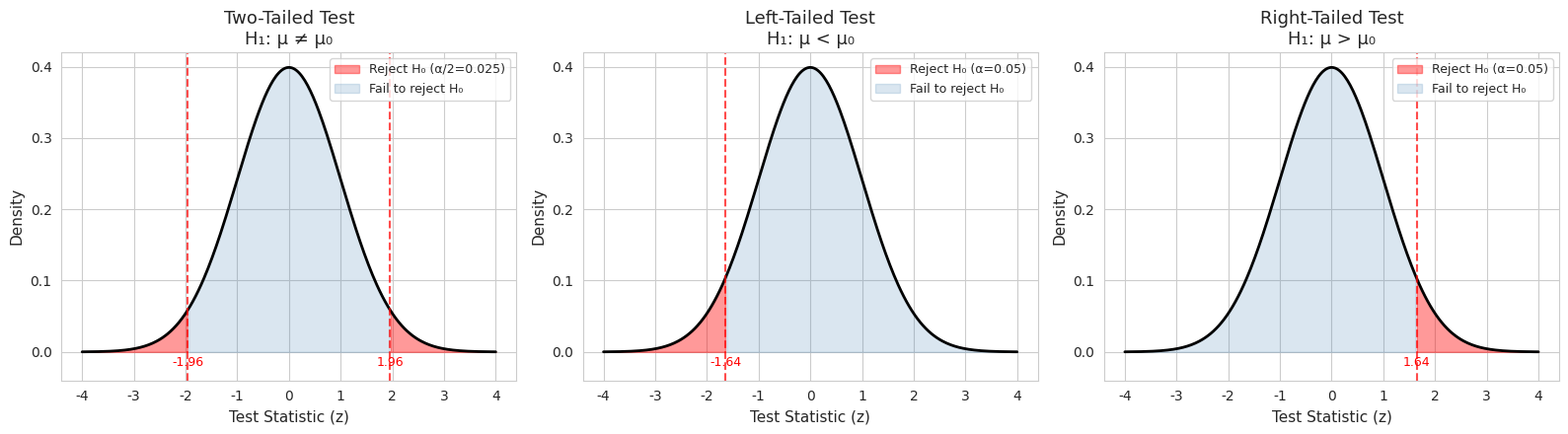
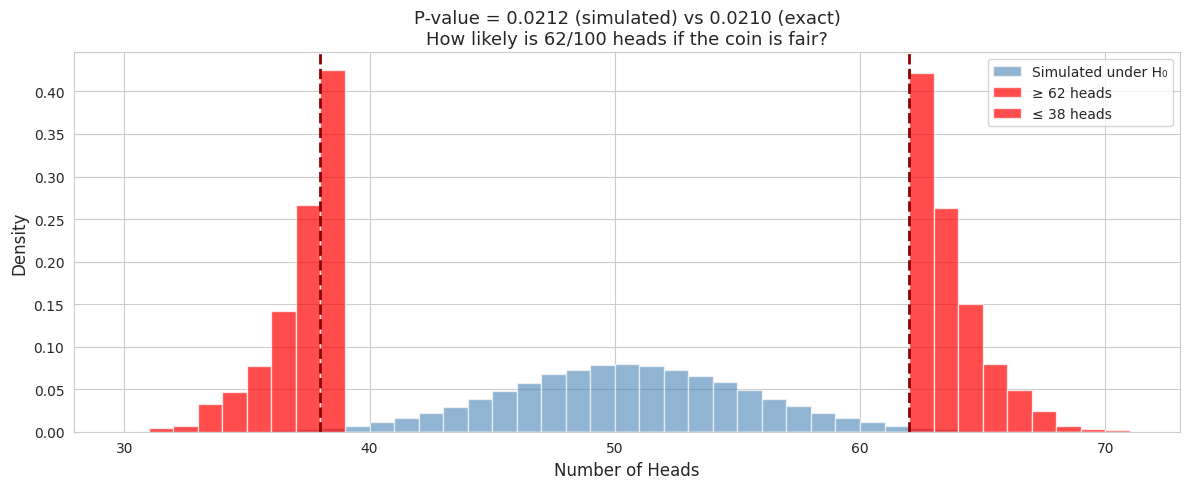
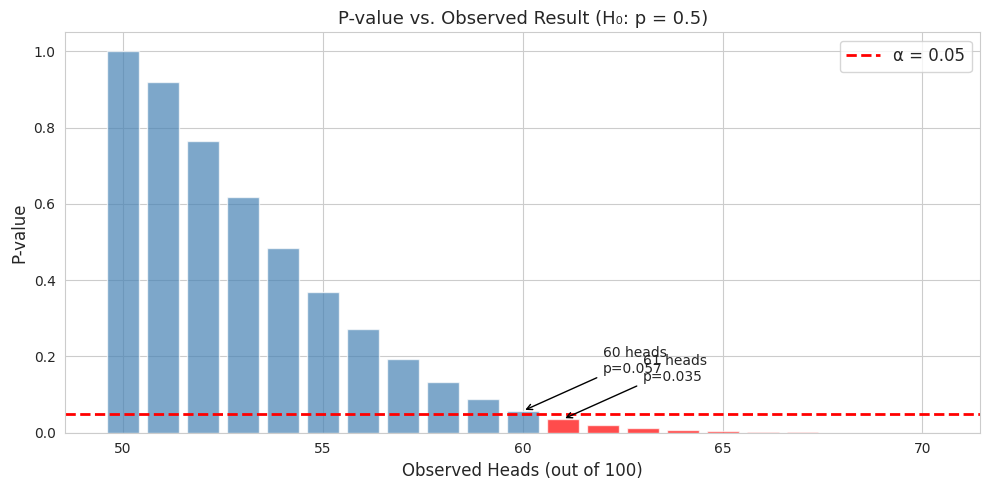
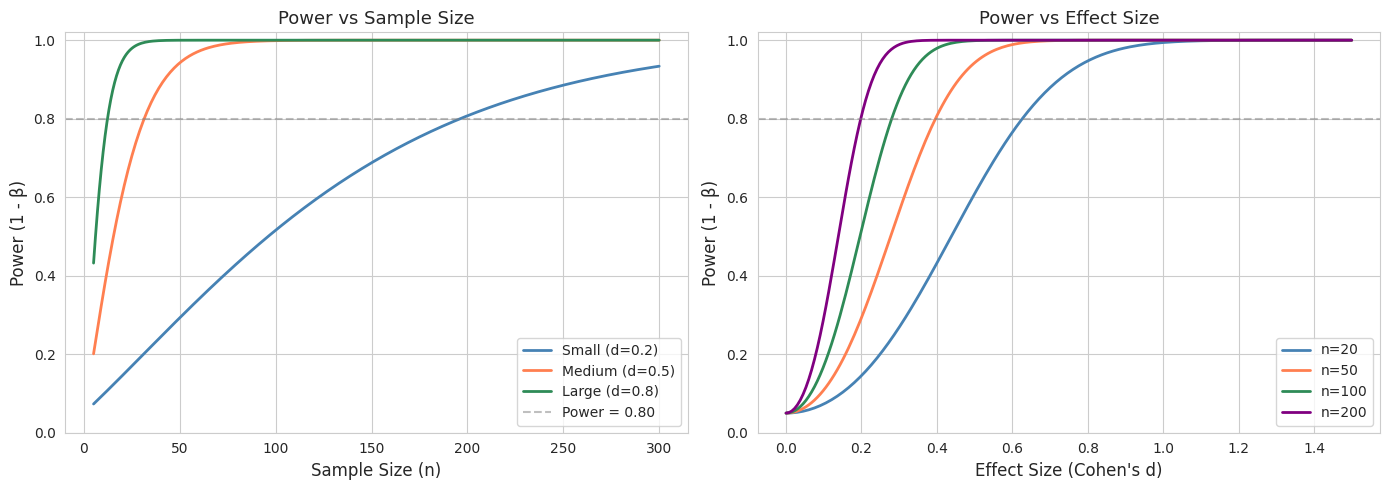
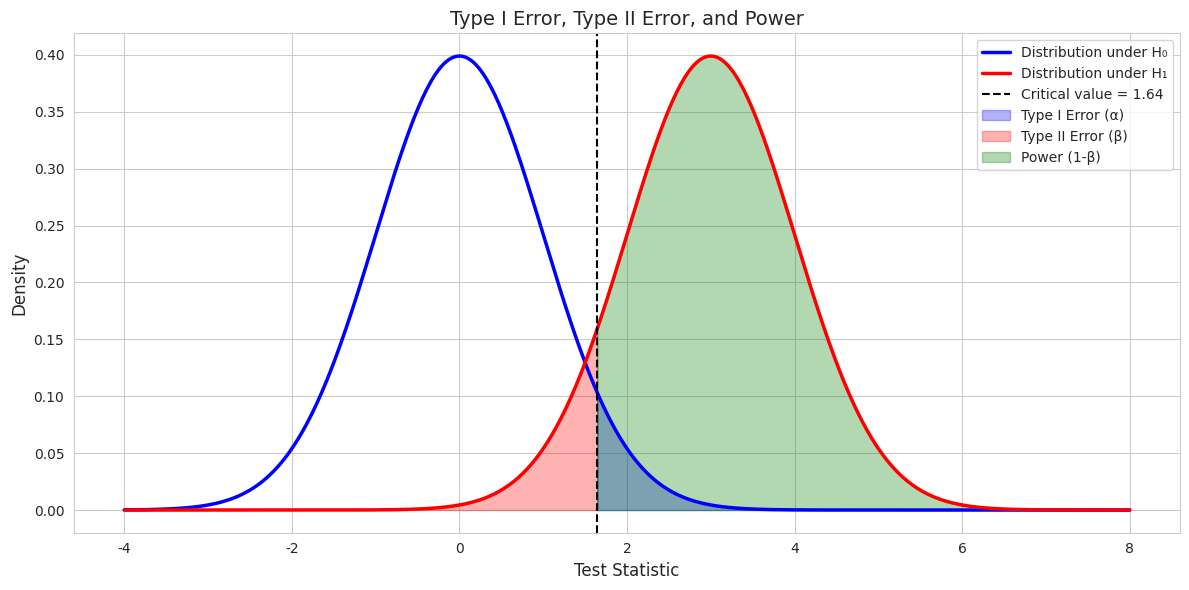
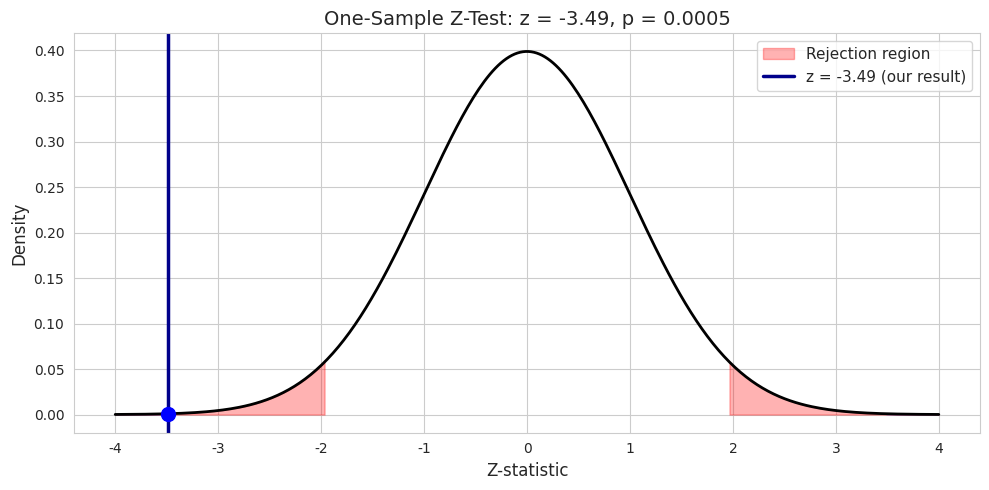
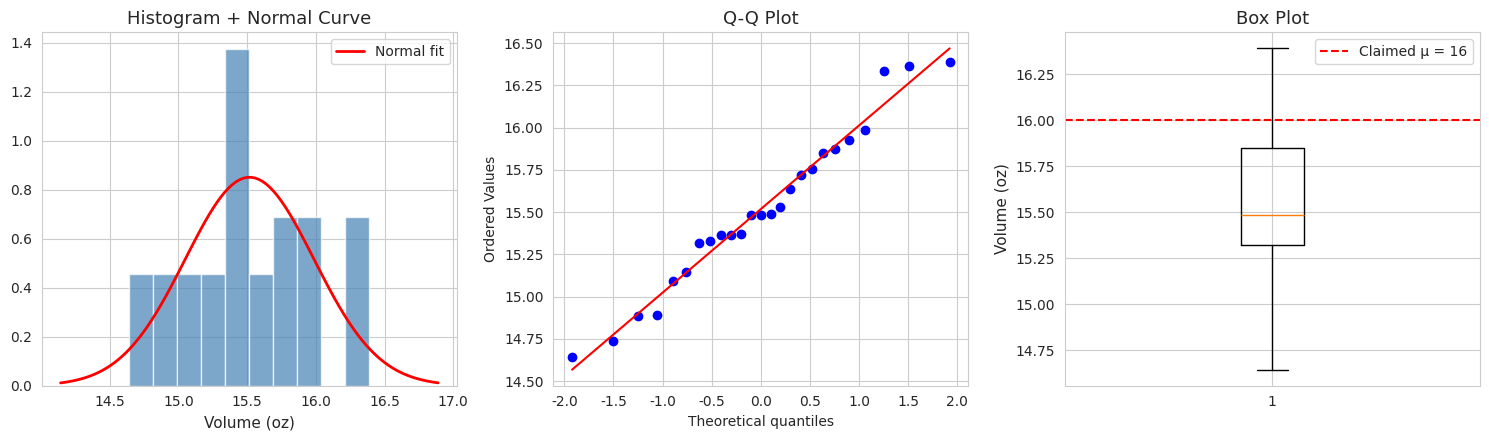
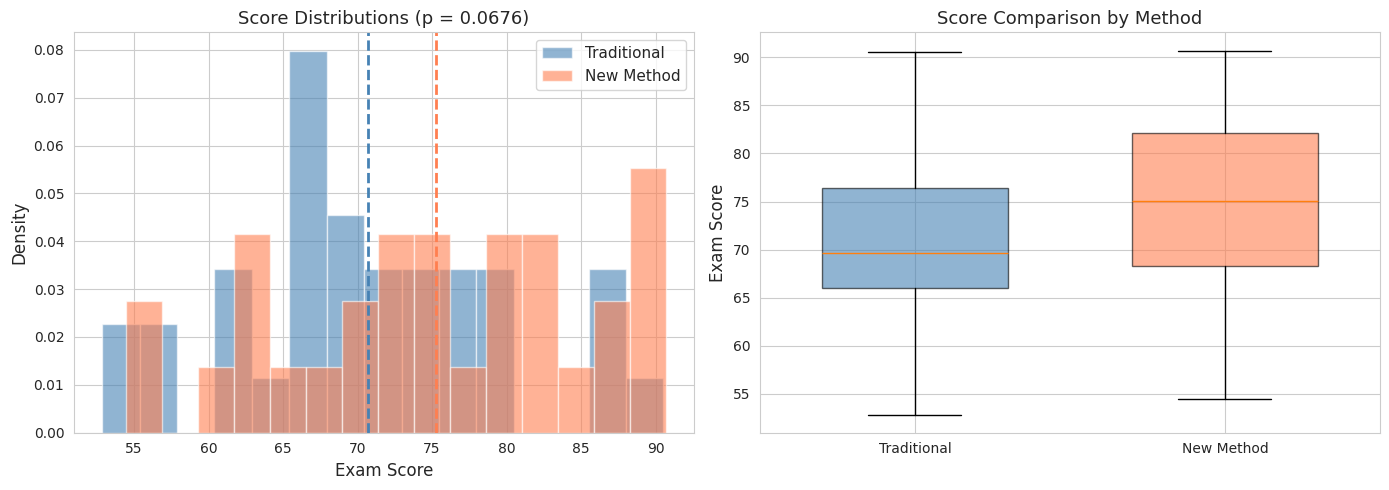
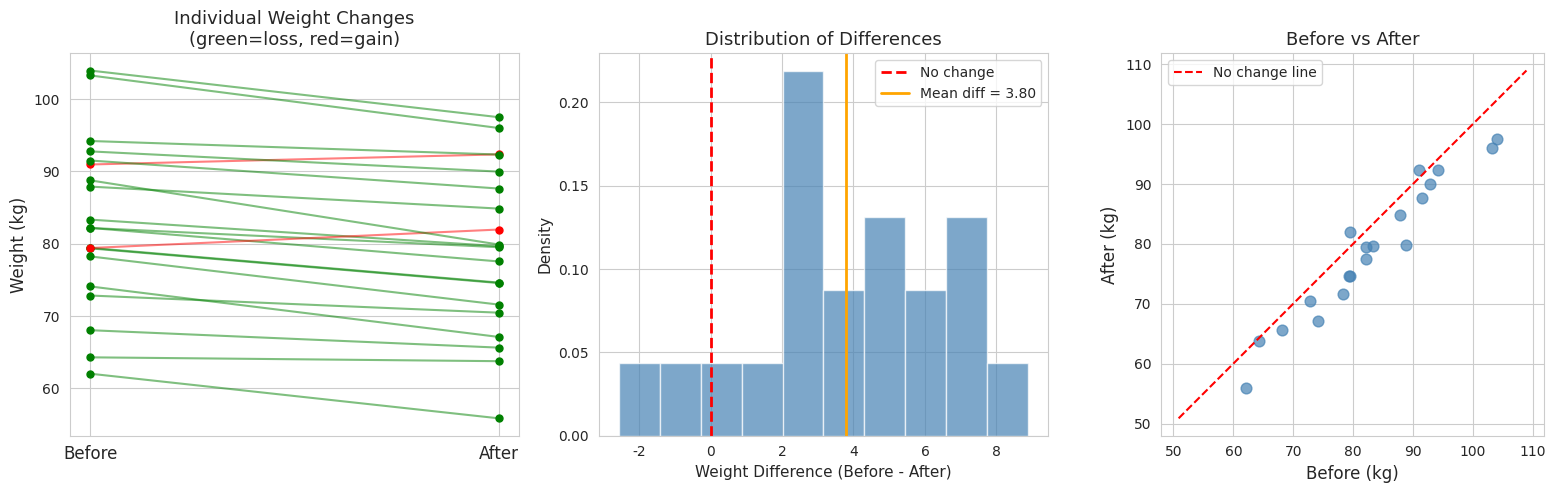
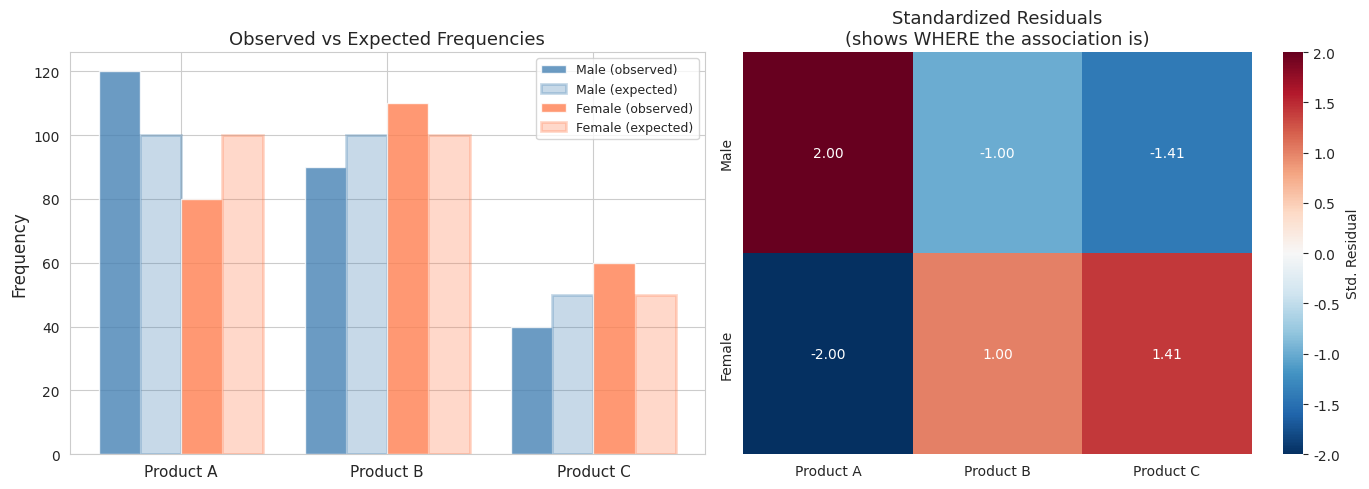
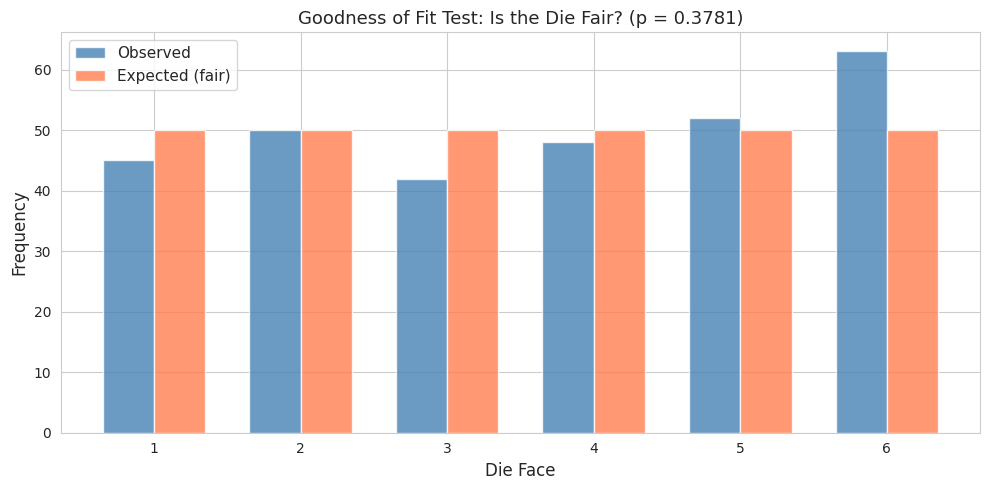
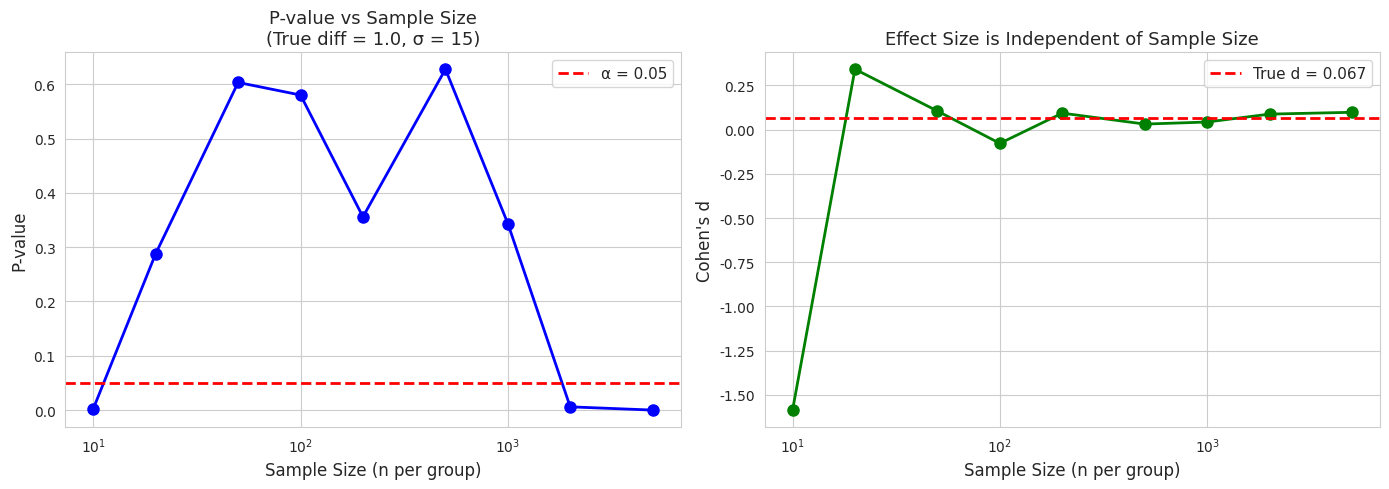

These charts were generated, in order, by the following Python code: (Note: this script raises an exception after producing the figures.)
import numpy as np
import pandas as pd
import matplotlib.pyplot as plt
import seaborn as sns
from scipy import stats

# Set consistent style
plt.rcParams['figure.figsize'] = (10, 6)
plt.rcParams['figure.dpi'] = 100
sns.set_style('whitegrid')

# Reproducibility
np.random.seed(42)

print('All libraries loaded successfully!')

# Visualize rejection regions for different test types
fig, axes = plt.subplots(1, 3, figsize=(16, 4.5))
x = np.linspace(-4, 4, 300)
y = stats.norm.pdf(x)
alpha = 0.05

# Two-tailed test
ax = axes[0]
ax.plot(x, y, 'k-', linewidth=2)
z_crit = stats.norm.ppf(1 - alpha/2)  # 1.96
ax.fill_between(x, y, where=(x <= -z_crit), color='red', alpha=0.4, label=f'Reject H₀ (α/2={alpha/2})')
ax.fill_between(x, y, where=(x >= z_crit), color='red', alpha=0.4)
ax.fill_between(x, y, where=(x > -z_crit) & (x < z_crit), color='steelblue', alpha=0.2, label='Fail to reject H₀')
ax.set_title(f'Two-Tailed Test\nH₁: μ ≠ μ₀', fontsize=13)
ax.axvline(-z_crit, color='red', linestyle='--', alpha=0.7)
ax.axvline(z_crit, color='red', linestyle='--', alpha=0.7)
ax.text(-z_crit, -0.02, f'-{z_crit:.2f}', ha='center', fontsize=9, color='red')
ax.text(z_crit, -0.02, f'{z_crit:.2f}', ha='center', fontsize=9, color='red')
ax.legend(fontsize=9, loc='upper right')

# Left-tailed test
ax = axes[1]
ax.plot(x, y, 'k-', linewidth=2)
z_left = stats.norm.ppf(alpha)  # -1.645
ax.fill_between(x, y, where=(x <= z_left), color='red', alpha=0.4, label=f'Reject H₀ (α={alpha})')
ax.fill_between(x, y, where=(x > z_left), color='steelblue', alpha=0.2, label='Fail to reject H₀')
ax.set_title(f'Left-Tailed Test\nH₁: μ < μ₀', fontsize=13)
ax.axvline(z_left, color='red', linestyle='--', alpha=0.7)
ax.text(z_left, -0.02, f'{z_left:.2f}', ha='center', fontsize=9, color='red')
ax.legend(fontsize=9, loc='upper right')

# Right-tailed test
ax = axes[2]
ax.plot(x, y, 'k-', linewidth=2)
z_right = stats.norm.ppf(1 - alpha)  # 1.645
ax.fill_between(x, y, where=(x >= z_right), color='red', alpha=0.4, label=f'Reject H₀ (α={alpha})')
ax.fill_between(x, y, where=(x < z_right), color='steelblue', alpha=0.2, label='Fail to reject H₀')
ax.set_title(f'Right-Tailed Test\nH₁: μ > μ₀', fontsize=13)
ax.axvline(z_right, color='red', linestyle='--', alpha=0.7)
ax.text(z_right, -0.02, f'{z_right:.2f}', ha='center', fontsize=9, color='red')
ax.legend(fontsize=9, loc='upper right')

for ax in axes:
    ax.set_xlabel('Test Statistic (z)', fontsize=11)
    ax.set_ylabel('Density', fontsize=11)
    ax.set_ylim(-0.04, 0.42)

plt.tight_layout()
plt.show()

# P-value demonstration: coin flip fairness test
# H₀: p = 0.5 (fair coin)  H₁: p ≠ 0.5
# Observation: 62 heads out of 100 flips

n_flips = 100
observed_heads = 62

# Simulate 100,000 experiments under H₀ (fair coin)
np.random.seed(42)
n_sim = 100_000
simulated_heads = np.random.binomial(n_flips, 0.5, n_sim)

# P-value: proportion of simulations as extreme as observed
# Two-tailed: count both ≥62 and ≤38 (equally extreme in opposite direction)
p_value_sim = np.mean((simulated_heads >= observed_heads) | 
                       (simulated_heads <= n_flips - observed_heads))

# Exact p-value using binomial test
p_value_exact = stats.binomtest(observed_heads, n_flips, 0.5, alternative='two-sided').pvalue

fig, ax = plt.subplots(figsize=(12, 5))
counts, bins, _ = ax.hist(simulated_heads, bins=range(30, 72), color='steelblue', 
                           alpha=0.6, edgecolor='white', density=True, label='Simulated under H₀')

# Highlight extreme regions
ax.hist(simulated_heads[simulated_heads >= observed_heads], bins=range(30, 72),
        color='red', alpha=0.7, edgecolor='white', density=True, label=f'≥ {observed_heads} heads')
ax.hist(simulated_heads[simulated_heads <= n_flips - observed_heads], bins=range(30, 72),
        color='red', alpha=0.7, edgecolor='white', density=True, label=f'≤ {n_flips - observed_heads} heads')

ax.axvline(observed_heads, color='darkred', linestyle='--', linewidth=2)
ax.axvline(n_flips - observed_heads, color='darkred', linestyle='--', linewidth=2)
ax.set_xlabel('Number of Heads', fontsize=12)
ax.set_ylabel('Density', fontsize=12)
ax.set_title(f'P-value = {p_value_sim:.4f} (simulated) vs {p_value_exact:.4f} (exact)\n'
             f'How likely is 62/100 heads if the coin is fair?', fontsize=13)
ax.legend(fontsize=10)
plt.tight_layout()
plt.show()

print(f'Observed: {observed_heads} heads in {n_flips} flips')
print(f'P-value (simulation): {p_value_sim:.4f}')
print(f'P-value (exact):      {p_value_exact:.4f}')
print(f'Decision at α=0.05:   {"Reject H₀" if p_value_exact < 0.05 else "Fail to reject H₀"}')

# How p-value changes with different observed results
observed_values = range(50, 71)
p_values = [stats.binomtest(k, 100, 0.5, alternative='two-sided').pvalue 
            for k in observed_values]

fig, ax = plt.subplots(figsize=(10, 5))
colors = ['red' if p < 0.05 else 'steelblue' for p in p_values]
ax.bar(observed_values, p_values, color=colors, alpha=0.7, edgecolor='white')
ax.axhline(0.05, color='red', linestyle='--', linewidth=2, label='α = 0.05')
ax.set_xlabel('Observed Heads (out of 100)', fontsize=12)
ax.set_ylabel('P-value', fontsize=12)
ax.set_title('P-value vs. Observed Result (H₀: p = 0.5)', fontsize=13)
ax.legend(fontsize=12)

# Annotate the boundary
for k, p in zip(observed_values, p_values):
    if abs(p - 0.05) < 0.02:
        ax.annotate(f'{k} heads\np={p:.3f}', xy=(k, p), xytext=(k+2, p+0.1),
                   arrowprops=dict(arrowstyle='->', color='black'), fontsize=10)

plt.tight_layout()
plt.show()

# Simulate Type I error: test with data from H₀-true population
np.random.seed(42)
n = 30
alpha = 0.05
n_sim = 10_000
true_mu = 100  # H₀: μ = 100
sigma = 15

# Type I: data comes from μ=100 (H₀ is TRUE)
type1_rejections = 0
for _ in range(n_sim):
    sample = np.random.normal(true_mu, sigma, n)  # H₀ is true!
    t_stat, p_val = stats.ttest_1samp(sample, true_mu)
    if p_val < alpha:
        type1_rejections += 1

print(f'=== Type I Error (False Positive) ===')
print(f'H₀ is TRUE (μ = {true_mu}), testing at α = {alpha}')
print(f'Rejections: {type1_rejections}/{n_sim} = {type1_rejections/n_sim:.4f}')
print(f'Expected (α): {alpha}')

# Type II: data comes from μ=105 (H₀ is FALSE, real effect)
real_mu = 105  # True mean is actually 105
type2_failures = 0
for _ in range(n_sim):
    sample = np.random.normal(real_mu, sigma, n)  # H₀ is FALSE!
    t_stat, p_val = stats.ttest_1samp(sample, true_mu)  # Still testing H₀: μ=100
    if p_val >= alpha:
        type2_failures += 1  # Failed to detect the real effect

print(f'\n=== Type II Error (False Negative) ===')
print(f'H₀ is FALSE (true μ = {real_mu}, H₀ says μ = {true_mu})')
print(f'Failed to reject: {type2_failures}/{n_sim} = {type2_failures/n_sim:.4f}')
print(f'Power (1-β): {1 - type2_failures/n_sim:.4f}')

# Power analysis: how power depends on n and effect size
from scipy.stats import norm

def compute_power(n, effect_size, alpha=0.05):
    """Compute power for a one-sample z-test (two-sided)."""
    z_crit = norm.ppf(1 - alpha/2)
    # Non-centrality parameter
    ncp = effect_size * np.sqrt(n)
    # Power = P(reject H₀ | H₁ is true)
    power = 1 - norm.cdf(z_crit - ncp) + norm.cdf(-z_crit - ncp)
    return power

fig, axes = plt.subplots(1, 2, figsize=(14, 5))

# Left: Power vs sample size for different effect sizes
n_vals = np.arange(5, 301)
for d, label, color in [(0.2, 'Small (d=0.2)', 'steelblue'), 
                         (0.5, 'Medium (d=0.5)', 'coral'),
                         (0.8, 'Large (d=0.8)', 'seagreen')]:
    powers = [compute_power(n, d) for n in n_vals]
    axes[0].plot(n_vals, powers, linewidth=2, label=label, color=color)

axes[0].axhline(0.80, color='gray', linestyle='--', alpha=0.5, label='Power = 0.80')
axes[0].set_xlabel('Sample Size (n)', fontsize=12)
axes[0].set_ylabel('Power (1 - β)', fontsize=12)
axes[0].set_title('Power vs Sample Size', fontsize=13)
axes[0].legend(fontsize=10)
axes[0].set_ylim(0, 1.02)

# Right: Power vs effect size for different sample sizes
d_vals = np.linspace(0, 1.5, 200)
for n, label, color in [(20, 'n=20', 'steelblue'), 
                         (50, 'n=50', 'coral'),
                         (100, 'n=100', 'seagreen'),
                         (200, 'n=200', 'purple')]:
    powers = [compute_power(n, d) for d in d_vals]
    axes[1].plot(d_vals, powers, linewidth=2, label=label, color=color)

axes[1].axhline(0.80, color='gray', linestyle='--', alpha=0.5)
axes[1].set_xlabel("Effect Size (Cohen's d)", fontsize=12)
axes[1].set_ylabel('Power (1 - β)', fontsize=12)
axes[1].set_title('Power vs Effect Size', fontsize=13)
axes[1].legend(fontsize=10)
axes[1].set_ylim(0, 1.02)

plt.tight_layout()
plt.show()

# Visualize H₀ and H₁ distributions with error regions
fig, ax = plt.subplots(figsize=(12, 6))

x = np.linspace(-4, 8, 500)
mu0, mu1 = 0, 3  # H₀ and H₁ means (effect size d = 3/1 = 3 for visibility)

# Distribution under H₀
y0 = stats.norm.pdf(x, mu0, 1)
ax.plot(x, y0, 'b-', linewidth=2.5, label='Distribution under H₀')

# Distribution under H₁
y1 = stats.norm.pdf(x, mu1, 1)
ax.plot(x, y1, 'r-', linewidth=2.5, label='Distribution under H₁')

# Critical value (one-tailed for clarity)
z_crit = stats.norm.ppf(0.95)  # 1.645
ax.axvline(z_crit, color='black', linestyle='--', linewidth=1.5, label=f'Critical value = {z_crit:.2f}')

# Type I error (α): area under H₀ beyond critical value
x_fill_alpha = np.linspace(z_crit, 4.5, 100)
ax.fill_between(x_fill_alpha, stats.norm.pdf(x_fill_alpha, mu0, 1), 
                color='blue', alpha=0.3, label='Type I Error (α)')

# Type II error (β): area under H₁ below critical value
x_fill_beta = np.linspace(-4, z_crit, 100)
ax.fill_between(x_fill_beta, stats.norm.pdf(x_fill_beta, mu1, 1), 
                color='red', alpha=0.3, label='Type II Error (β)')

# Power: area under H₁ beyond critical value
x_fill_power = np.linspace(z_crit, 8, 100)
ax.fill_between(x_fill_power, stats.norm.pdf(x_fill_power, mu1, 1),
                color='green', alpha=0.3, label='Power (1-β)')

ax.set_xlabel('Test Statistic', fontsize=12)
ax.set_ylabel('Density', fontsize=12)
ax.set_title('Type I Error, Type II Error, and Power', fontsize=14)
ax.legend(fontsize=10, loc='upper right')
plt.tight_layout()
plt.show()

# One-sample Z-test example
# Factory claims: battery life = 500 hours (μ₀ = 500)
# Known σ = 30 hours (from long production history)
# Our sample of 40 batteries
np.random.seed(42)
battery_sample = np.random.normal(loc=490, scale=30, size=40)  # True mean is 490

mu_0 = 500  # Null hypothesis value
sigma = 30  # Known population σ
n = len(battery_sample)
x_bar = battery_sample.mean()

# Z-test statistic
z_stat = (x_bar - mu_0) / (sigma / np.sqrt(n))

# P-values for different alternatives
p_two_tail = 2 * stats.norm.cdf(-abs(z_stat))    # H₁: μ ≠ 500
p_left_tail = stats.norm.cdf(z_stat)              # H₁: μ < 500
p_right_tail = 1 - stats.norm.cdf(z_stat)         # H₁: μ > 500

print(f'Sample mean: {x_bar:.2f} hours')
print(f'H₀: μ = {mu_0}')
print(f'Z-statistic: {z_stat:.4f}')
print(f'\nP-values:')
print(f'  Two-tailed (H₁: μ ≠ 500): {p_two_tail:.4f} → {"Reject H₀" if p_two_tail < 0.05 else "Fail to reject H₀"}')
print(f'  Left-tailed (H₁: μ < 500): {p_left_tail:.4f} → {"Reject H₀" if p_left_tail < 0.05 else "Fail to reject H₀"}')
print(f'  Right-tailed (H₁: μ > 500): {p_right_tail:.4f} → {"Reject H₀" if p_right_tail < 0.05 else "Fail to reject H₀"}')

# Visualize the z-test
fig, ax = plt.subplots(figsize=(10, 5))
x = np.linspace(-4, 4, 300)
y = stats.norm.pdf(x)

ax.plot(x, y, 'k-', linewidth=2)
ax.fill_between(x, y, where=(x <= -1.96), color='red', alpha=0.3, label='Rejection region')
ax.fill_between(x, y, where=(x >= 1.96), color='red', alpha=0.3)

# Mark our test statistic
ax.axvline(z_stat, color='darkblue', linewidth=2.5, linestyle='-', 
           label=f'z = {z_stat:.2f} (our result)')
ax.plot(z_stat, stats.norm.pdf(z_stat), 'bo', markersize=10, zorder=5)

# P-value shading (two-tailed)
ax.fill_between(x, y, where=(x <= z_stat), color='blue', alpha=0.15)
ax.fill_between(x, y, where=(x >= -z_stat), color='blue', alpha=0.15)

ax.set_xlabel('Z-statistic', fontsize=12)
ax.set_ylabel('Density', fontsize=12)
ax.set_title(f'One-Sample Z-Test: z = {z_stat:.2f}, p = {p_two_tail:.4f}', fontsize=14)
ax.legend(fontsize=11)
plt.tight_layout()
plt.show()

# Coffee shop test: H₀: μ = 16 oz
np.random.seed(42)
coffee_cups = np.random.normal(loc=15.6, scale=0.5, size=25)  # Slightly underfilling!

# Two-tailed t-test
t_stat, p_value = stats.ttest_1samp(coffee_cups, popmean=16)

print(f'Sample size: n = {len(coffee_cups)}')
print(f'Sample mean: {coffee_cups.mean():.3f} oz')
print(f'Sample std:  {coffee_cups.std(ddof=1):.3f} oz')
print(f'\nH₀: μ = 16 oz')
print(f'H₁: μ ≠ 16 oz')
print(f'\nt-statistic: {t_stat:.4f}')
print(f'p-value: {p_value:.6f}')
print(f'\nDecision at α=0.05: {"Reject H₀" if p_value < 0.05 else "Fail to reject H₀"}')
if p_value < 0.05:
    print('→ Evidence suggests the coffee shop is NOT filling cups to 16 oz!')

# One-tailed test: is the coffee shop UNDER-filling? (H₁: μ < 16)
t_stat, p_two_tail = stats.ttest_1samp(coffee_cups, popmean=16)

# For left-tailed (H₁: μ < μ₀):
# If t_stat < 0: p_left = p_two_tail / 2
# If t_stat > 0: p_left = 1 - p_two_tail / 2
if t_stat < 0:
    p_left = p_two_tail / 2
else:
    p_left = 1 - p_two_tail / 2

# For right-tailed (H₁: μ > μ₀):
p_right = 1 - p_left

print(f't-statistic: {t_stat:.4f}')
print(f'\nTwo-tailed p-value (H₁: μ ≠ 16):   {p_two_tail:.6f}')
print(f'Left-tailed p-value (H₁: μ < 16):   {p_left:.6f}')
print(f'Right-tailed p-value (H₁: μ > 16):  {p_right:.6f}')

# Alternative: use the 'alternative' parameter (SciPy >= 1.7)
t_stat2, p_less = stats.ttest_1samp(coffee_cups, popmean=16, alternative='less')
t_stat3, p_greater = stats.ttest_1samp(coffee_cups, popmean=16, alternative='greater')
print(f'\nUsing alternative parameter:')
print(f'  alternative="less":    p = {p_less:.6f}')
print(f'  alternative="greater": p = {p_greater:.6f}')

# Check t-test assumptions
fig, axes = plt.subplots(1, 3, figsize=(15, 4.5))

# 1. Histogram + KDE
axes[0].hist(coffee_cups, bins=10, density=True, color='steelblue', alpha=0.7, edgecolor='white')
x_range = np.linspace(coffee_cups.min() - 0.5, coffee_cups.max() + 0.5, 100)
axes[0].plot(x_range, stats.norm.pdf(x_range, coffee_cups.mean(), coffee_cups.std()), 
             'r-', linewidth=2, label='Normal fit')
axes[0].set_title('Histogram + Normal Curve', fontsize=13)
axes[0].set_xlabel('Volume (oz)', fontsize=11)
axes[0].legend(fontsize=10)

# 2. Q-Q plot
stats.probplot(coffee_cups, dist='norm', plot=axes[1])
axes[1].set_title('Q-Q Plot', fontsize=13)

# 3. Box plot
axes[2].boxplot(coffee_cups, vert=True)
axes[2].axhline(16, color='red', linestyle='--', label='Claimed μ = 16')
axes[2].set_title('Box Plot', fontsize=13)
axes[2].set_ylabel('Volume (oz)', fontsize=11)
axes[2].legend(fontsize=10)

plt.tight_layout()
plt.show()

# Shapiro-Wilk test for normality
shapiro_stat, shapiro_p = stats.shapiro(coffee_cups)
print(f'Shapiro-Wilk test: W = {shapiro_stat:.4f}, p = {shapiro_p:.4f}')
print(f'Normality assumption: {"Satisfied" if shapiro_p > 0.05 else "Violated"} (p {"≥" if shapiro_p >= 0.05 else "<"} 0.05)')

# Two teaching methods
np.random.seed(42)
traditional = np.random.normal(loc=72, scale=10, size=35)  # Traditional method
new_method = np.random.normal(loc=78, scale=12, size=30)    # New method

# Welch's t-test (default, doesn't assume equal variances)
t_stat, p_value = stats.ttest_ind(traditional, new_method, equal_var=False)

print('=== Two-Sample T-Test (Welch\'s) ===')
print(f'Traditional: n={len(traditional)}, mean={traditional.mean():.2f}, std={traditional.std(ddof=1):.2f}')
print(f'New Method:  n={len(new_method)}, mean={new_method.mean():.2f}, std={new_method.std(ddof=1):.2f}')
print(f'\nDifference in means: {new_method.mean() - traditional.mean():.2f}')
print(f't-statistic: {t_stat:.4f}')
print(f'p-value: {p_value:.4f}')
print(f'\nDecision at α=0.05: {"Reject H₀" if p_value < 0.05 else "Fail to reject H₀"}')

fig, axes = plt.subplots(1, 2, figsize=(14, 5))

# Overlapping histograms
ax = axes[0]
ax.hist(traditional, bins=15, alpha=0.6, color='steelblue', label='Traditional', density=True, edgecolor='white')
ax.hist(new_method, bins=15, alpha=0.6, color='coral', label='New Method', density=True, edgecolor='white')
ax.axvline(traditional.mean(), color='steelblue', linestyle='--', linewidth=2)
ax.axvline(new_method.mean(), color='coral', linestyle='--', linewidth=2)
ax.set_xlabel('Exam Score', fontsize=12)
ax.set_ylabel('Density', fontsize=12)
ax.set_title(f'Score Distributions (p = {p_value:.4f})', fontsize=13)
ax.legend(fontsize=11)

# Box plots
ax = axes[1]
bp = ax.boxplot([traditional, new_method], labels=['Traditional', 'New Method'],
                patch_artist=True, widths=0.6)
bp['boxes'][0].set_facecolor('steelblue')
bp['boxes'][1].set_facecolor('coral')
for box in bp['boxes']:
    box.set_alpha(0.6)
ax.set_ylabel('Exam Score', fontsize=12)
ax.set_title('Score Comparison by Method', fontsize=13)

plt.tight_layout()
plt.show()

# Levene's test: H₀: σ₁² = σ₂²
levene_stat, levene_p = stats.levene(traditional, new_method)

print(f'Levene\'s test: F = {levene_stat:.4f}, p = {levene_p:.4f}')
print(f'Equal variances? {"Yes" if levene_p > 0.05 else "No"}')

# Compare Student's vs Welch's
t_student, p_student = stats.ttest_ind(traditional, new_method, equal_var=True)
t_welch, p_welch = stats.ttest_ind(traditional, new_method, equal_var=False)

print(f'\nStudent\'s t-test: t = {t_student:.4f}, p = {p_student:.4f}')
print(f'Welch\'s t-test:   t = {t_welch:.4f}, p = {p_welch:.4f}')
print(f'\n→ In practice, always use Welch\'s (equal_var=False) — it\'s safer and nearly as powerful.')

# Weight loss program: before vs after
np.random.seed(42)
n = 20
before = np.random.normal(85, 12, n)  # Weight before (kg)
# After: most lose 2-5 kg, some don't change
weight_change = np.random.normal(-3, 3, n)  # Negative = weight loss
after = before + weight_change

# Paired t-test
t_stat, p_value = stats.ttest_rel(before, after)

# One-tailed: we expect weight LOSS (before > after), so H₁: μ_before > μ_after
# Equivalently: H₁: mean(before - after) > 0
t_stat_one, p_one = stats.ttest_rel(before, after, alternative='greater')

differences = before - after
print('=== Paired T-Test: Weight Loss Program ===')
print(f'Before: mean = {before.mean():.2f} kg')
print(f'After:  mean = {after.mean():.2f} kg')
print(f'Mean difference (before - after): {differences.mean():.2f} kg')
print(f'\nTwo-tailed: t = {t_stat:.4f}, p = {p_value:.4f}')
print(f'One-tailed (H₁: weight loss): t = {t_stat_one:.4f}, p = {p_one:.4f}')
print(f'\nDecision at α=0.05: {"Reject H₀" if p_one < 0.05 else "Fail to reject H₀"}')
if p_one < 0.05:
    print('→ Evidence supports that the program leads to weight loss!')

fig, axes = plt.subplots(1, 3, figsize=(16, 5))

# 1. Before-After lines (spaghetti plot)
ax = axes[0]
for i in range(n):
    color = 'green' if after[i] < before[i] else 'red'  # Green = lost weight
    ax.plot([0, 1], [before[i], after[i]], color=color, alpha=0.5, linewidth=1.5)
    ax.plot([0, 1], [before[i], after[i]], 'o', color=color, markersize=5)

ax.set_xticks([0, 1])
ax.set_xticklabels(['Before', 'After'], fontsize=12)
ax.set_ylabel('Weight (kg)', fontsize=12)
ax.set_title('Individual Weight Changes\n(green=loss, red=gain)', fontsize=13)

# 2. Distribution of differences
ax = axes[1]
ax.hist(differences, bins=10, color='steelblue', alpha=0.7, edgecolor='white', density=True)
ax.axvline(0, color='red', linestyle='--', linewidth=2, label='No change')
ax.axvline(differences.mean(), color='orange', linestyle='-', linewidth=2, 
           label=f'Mean diff = {differences.mean():.2f}')
ax.set_xlabel('Weight Difference (Before - After)', fontsize=11)
ax.set_ylabel('Density', fontsize=11)
ax.set_title('Distribution of Differences', fontsize=13)
ax.legend(fontsize=10)

# 3. Scatter plot: before vs after
ax = axes[2]
ax.scatter(before, after, color='steelblue', s=60, alpha=0.7)
lims = [min(before.min(), after.min()) - 5, max(before.max(), after.max()) + 5]
ax.plot(lims, lims, 'r--', linewidth=1.5, label='No change line')
ax.set_xlabel('Before (kg)', fontsize=12)
ax.set_ylabel('After (kg)', fontsize=12)
ax.set_title('Before vs After', fontsize=13)
ax.legend(fontsize=10)
ax.set_aspect('equal')

plt.tight_layout()
plt.show()

# Why paired matters: compare paired vs independent test on the same data
t_paired, p_paired = stats.ttest_rel(before, after)
t_indep, p_indep = stats.ttest_ind(before, after)

print('Same data, different tests:')
print(f'  Paired t-test:      t = {t_paired:.4f}, p = {p_paired:.4f}')
print(f'  Independent t-test: t = {t_indep:.4f}, p = {p_indep:.4f}')
print(f'\n→ The paired test has a MUCH smaller p-value!')
print(f'→ This is because it removes between-subject variability.')
print(f'\nBetween-subject std (raw weights): {np.std(np.concatenate([before,after]), ddof=1):.2f}')
print(f'Within-subject std (differences):   {differences.std(ddof=1):.2f}')

# Contingency table: Gender × Product Preference
observed = pd.DataFrame(
    [[120, 90, 40],
     [80, 110, 60]],
    index=['Male', 'Female'],
    columns=['Product A', 'Product B', 'Product C']
)

print('Observed Frequencies:')
print(observed)
print(f'\nTotal: {observed.values.sum()}')

# Chi-square test
chi2, p_value, dof, expected = stats.chi2_contingency(observed)

print(f'\nExpected Frequencies (under H₀: independence):')
print(pd.DataFrame(expected.round(1), index=observed.index, columns=observed.columns))

print(f'\n=== Chi-Square Test of Independence ===')
print(f'χ² = {chi2:.4f}')
print(f'p-value = {p_value:.4f}')
print(f'Degrees of freedom = {dof}')
print(f'\nDecision at α=0.05: {"Reject H₀" if p_value < 0.05 else "Fail to reject H₀"}')
if p_value < 0.05:
    print('→ Gender and product preference ARE associated!')

fig, axes = plt.subplots(1, 2, figsize=(14, 5))

# 1. Grouped bar chart: observed vs expected
ax = axes[0]
x = np.arange(len(observed.columns))
width = 0.2

ax.bar(x - 1.5*width, observed.loc['Male'], width, color='steelblue', alpha=0.8, label='Male (observed)')
ax.bar(x - 0.5*width, expected[0], width, color='steelblue', alpha=0.3, label='Male (expected)', edgecolor='steelblue', linewidth=2)
ax.bar(x + 0.5*width, observed.loc['Female'], width, color='coral', alpha=0.8, label='Female (observed)')
ax.bar(x + 1.5*width, expected[1], width, color='coral', alpha=0.3, label='Female (expected)', edgecolor='coral', linewidth=2)

ax.set_xticks(x)
ax.set_xticklabels(observed.columns, fontsize=11)
ax.set_ylabel('Frequency', fontsize=12)
ax.set_title('Observed vs Expected Frequencies', fontsize=13)
ax.legend(fontsize=9)

# 2. Heatmap of standardized residuals
ax = axes[1]
std_residuals = (observed.values - expected) / np.sqrt(expected)
std_res_df = pd.DataFrame(std_residuals.round(2), index=observed.index, columns=observed.columns)
sns.heatmap(std_res_df, annot=True, cmap='RdBu_r', center=0, 
            fmt='.2f', ax=ax, cbar_kws={'label': 'Std. Residual'})
ax.set_title('Standardized Residuals\n(shows WHERE the association is)', fontsize=13)

plt.tight_layout()
plt.show()

print('Standardized residuals > |2| indicate cells contributing most to the association.')

def cramers_v(contingency_table):
    """Compute Cramér's V for effect size of chi-square test."""
    chi2, p, dof, expected = stats.chi2_contingency(contingency_table)
    n = contingency_table.values.sum()
    min_dim = min(contingency_table.shape) - 1
    v = np.sqrt(chi2 / (n * min_dim))
    return v

v = cramers_v(observed)

print(f"Cramér's V = {v:.4f}")
print(f'\nInterpretation guide:')
print(f'  V ≈ 0.1: Small association')
print(f'  V ≈ 0.3: Medium association')
print(f'  V ≈ 0.5: Large association')
print(f'\n→ Our V = {v:.3f} indicates a {"small" if v < 0.2 else "medium" if v < 0.4 else "large"} association.')

# Goodness of fit: Is this die fair?
np.random.seed(42)

# Simulate a slightly loaded die (face 6 appears more often)
loaded_probs = [0.14, 0.16, 0.16, 0.17, 0.17, 0.20]  # Slightly biased
rolls = np.random.choice([1, 2, 3, 4, 5, 6], size=300, p=loaded_probs)

# Observed frequencies
observed_freq = np.array([np.sum(rolls == i) for i in range(1, 7)])
expected_freq = np.array([300 / 6] * 6)  # Under H₀: fair die → 50 each

# Chi-square goodness of fit test
chi2_stat, p_value = stats.chisquare(observed_freq, expected_freq)

print('Die Roll Results (300 rolls):')
result_df = pd.DataFrame({
    'Face': range(1, 7),
    'Observed': observed_freq,
    'Expected': expected_freq,
    'O - E': observed_freq - expected_freq
})
print(result_df.to_string(index=False))

print(f'\nχ² = {chi2_stat:.4f}')
print(f'p-value = {p_value:.4f}')
print(f'Decision at α=0.05: {"Reject H₀" if p_value < 0.05 else "Fail to reject H₀"}')

fig, ax = plt.subplots(figsize=(10, 5))

x = np.arange(1, 7)
width = 0.35
ax.bar(x - width/2, observed_freq, width, color='steelblue', alpha=0.8, label='Observed')
ax.bar(x + width/2, expected_freq, width, color='coral', alpha=0.8, label='Expected (fair)')

ax.set_xlabel('Die Face', fontsize=12)
ax.set_ylabel('Frequency', fontsize=12)
ax.set_title(f'Goodness of Fit Test: Is the Die Fair? (p = {p_value:.4f})', fontsize=13)
ax.set_xticks(x)
ax.legend(fontsize=11)
plt.tight_layout()
plt.show()

# Goodness of fit: Do customer arrivals follow a Poisson distribution?
np.random.seed(42)

# Simulate hourly customer arrivals (actually Poisson with λ=5)
arrivals = np.random.poisson(lam=5, size=200)

# Observed frequency for each arrival count (0, 1, 2, ..., 10+)
bins = list(range(0, 11)) + [max(arrivals) + 1]  # Group 10+ together
observed_counts = np.histogram(arrivals, bins=bins)[0]

# Expected frequencies under Poisson(λ = sample mean)
lam_hat = arrivals.mean()  # MLE estimate of λ
expected_probs = [stats.poisson.pmf(k, lam_hat) for k in range(10)]
expected_probs.append(1 - sum(expected_probs))  # P(X >= 10)
expected_counts = np.array(expected_probs) * len(arrivals)

# Chi-square test (df = k - 1 - estimated_params = 11 - 1 - 1 = 9)
chi2_stat, p_value = stats.chisquare(observed_counts, expected_counts)

print(f'Sample mean λ̂ = {lam_hat:.2f}')
print(f'\n{"Arrivals":>10} {"Observed":>10} {"Expected":>10}')
print('-' * 32)
for i in range(11):
    label = f'{i}' if i < 10 else '10+'
    print(f'{label:>10} {observed_counts[i]:>10} {expected_counts[i]:>10.1f}')

print(f'\nχ² = {chi2_stat:.4f}, p = {p_value:.4f}')
print(f'→ The data {"does NOT" if p_value < 0.05 else "does"} deviate significantly from Poisson.')

def cohens_d(group1, group2):
    """Compute Cohen's d for two independent groups."""
    n1, n2 = len(group1), len(group2)
    var1, var2 = group1.var(ddof=1), group2.var(ddof=1)
    
    # Pooled standard deviation
    s_pooled = np.sqrt(((n1 - 1) * var1 + (n2 - 1) * var2) / (n1 + n2 - 2))
    
    d = (group1.mean() - group2.mean()) / s_pooled
    return d

# Effect size for teaching methods
d = cohens_d(new_method, traditional)
t_stat, p_val = stats.ttest_ind(traditional, new_method, equal_var=False)

print(f'Teaching Methods Comparison:')
print(f'  Mean difference: {new_method.mean() - traditional.mean():.2f} points')
print(f'  t-statistic: {t_stat:.4f}')
print(f'  p-value: {p_val:.4f}')
print(f'  Cohen\'s d: {d:.4f}')
print(f'\n  Interpretation: {"Small" if abs(d) < 0.5 else "Medium" if abs(d) < 0.8 else "Large"} effect')

# Demonstration: significance ≠ importance
np.random.seed(42)

print('=== Large n, Tiny Effect ===')
# Huge sample, tiny difference (0.5 points)
large_a = np.random.normal(100, 15, 10_000)
large_b = np.random.normal(100.5, 15, 10_000)  # Only 0.5 difference!
t, p = stats.ttest_ind(large_a, large_b)
d = cohens_d(large_b, large_a)
print(f'n = 10,000 per group')
print(f'Mean diff = {large_b.mean() - large_a.mean():.2f}')
print(f'p-value = {p:.6f} → {"Significant!" if p < 0.05 else "Not significant"}')
print(f'Cohen\'s d = {d:.4f} → Trivially small effect!')

print(f'\n=== Small n, Large Effect ===')
# Small sample, big difference (5 points)
small_a = np.random.normal(100, 15, 10)
small_b = np.random.normal(105, 15, 10)  # 5-point difference
t, p = stats.ttest_ind(small_a, small_b)
d = cohens_d(small_b, small_a)
print(f'n = 10 per group')
print(f'Mean diff = {small_b.mean() - small_a.mean():.2f}')
print(f'p-value = {p:.4f} → {"Significant!" if p < 0.05 else "Not significant"}')
print(f'Cohen\'s d = {d:.4f} → {"Small" if abs(d) < 0.5 else "Medium" if abs(d) < 0.8 else "Large"} effect')

print(f'\n→ ALWAYS report effect size alongside p-values!')
print(f'→ Statistical significance alone is not enough.')

# How p-value shrinks with n for a FIXED tiny effect
np.random.seed(42)
true_diff = 1.0  # True tiny difference
sigma = 15
n_values = [10, 20, 50, 100, 200, 500, 1000, 2000, 5000]

p_values = []
d_values = []

for n in n_values:
    a = np.random.normal(100, sigma, n)
    b = np.random.normal(100 + true_diff, sigma, n)
    _, p = stats.ttest_ind(a, b)
    p_values.append(p)
    d_values.append(cohens_d(b, a))

fig, axes = plt.subplots(1, 2, figsize=(14, 5))

# P-value vs n
axes[0].plot(n_values, p_values, 'bo-', markersize=8, linewidth=2)
axes[0].axhline(0.05, color='red', linestyle='--', linewidth=2, label='α = 0.05')
axes[0].set_xlabel('Sample Size (n per group)', fontsize=12)
axes[0].set_ylabel('P-value', fontsize=12)
axes[0].set_title(f'P-value vs Sample Size\n(True diff = {true_diff}, σ = {sigma})', fontsize=13)
axes[0].set_xscale('log')
axes[0].legend(fontsize=11)

# Cohen's d stays constant regardless of n
axes[1].plot(n_values, d_values, 'go-', markersize=8, linewidth=2)
axes[1].axhline(true_diff/sigma, color='red', linestyle='--', linewidth=2, 
                label=f'True d = {true_diff/sigma:.3f}')
axes[1].set_xlabel('Sample Size (n per group)', fontsize=12)
axes[1].set_ylabel("Cohen's d", fontsize=12)
axes[1].set_title("Effect Size is Independent of Sample Size", fontsize=13)
axes[1].set_xscale('log')
axes[1].legend(fontsize=11)

plt.tight_layout()
plt.show()

# Multiple testing problem demonstration
np.random.seed(42)
n_tests = 20
n = 30  # Samples per test

# All null hypotheses are TRUE (both groups have same mean)
p_values = []
for i in range(n_tests):
    a = np.random.normal(100, 15, n)
    b = np.random.normal(100, 15, n)  # Same mean!
    _, p = stats.ttest_ind(a, b)
    p_values.append(p)

# How many false positives?
false_positives = sum(p < 0.05 for p in p_values)

print(f'Ran {n_tests} t-tests where ALL null hypotheses are TRUE')
print(f'False positives (p < 0.05): {false_positives}/{n_tests}')
print(f'\nP-values:')
for i, p in enumerate(p_values):
    marker = ' ← FALSE POSITIVE!' if p < 0.05 else ''
    print(f'  Test {i+1:2d}: p = {p:.4f}{marker}')

print(f'\nTheoretical: P(≥1 false positive in 20 tests) = {1 - 0.95**20:.1%}')

from statsmodels.stats.multitest import multipletests

# Apply corrections
reject_bonf, pvals_bonf, _, _ = multipletests(p_values, alpha=0.05, method='bonferroni')
reject_holm, pvals_holm, _, _ = multipletests(p_values, alpha=0.05, method='holm')
reject_bh, pvals_bh, _, _ = multipletests(p_values, alpha=0.05, method='fdr_bh')

# Summary
results = pd.DataFrame({
    'Original p': p_values,
    'Bonferroni': pvals_bonf,
    'Holm': pvals_holm,
    'BH (FDR)': pvals_bh,
    'Reject (orig)': [p < 0.05 for p in p_values],
    'Reject (Bonf)': reject_bonf,
    'Reject (BH)': reject_bh
})

print('Multiple Testing Corrections:')
print(results[results['Reject (orig)']].to_string())

print(f'\nSummary:')
print(f'  Original:    {sum(p < 0.05 for p in p_values)} rejections (false positives!)')
print(f'  Bonferroni:  {sum(reject_bonf)} rejections')
print(f'  Holm:        {sum(reject_holm)} rejections')
print(f'  BH (FDR):    {sum(reject_bh)} rejections')
print(f'\n→ After correction, no false positives remain!')

fig, ax = plt.subplots(figsize=(12, 6))

x = np.arange(1, n_tests + 1)
width = 0.25

ax.bar(x - width, p_values, width, color='steelblue', alpha=0.8, label='Original')
ax.bar(x, pvals_bonf.clip(0, 1), width, color='coral', alpha=0.8, label='Bonferroni')
ax.bar(x + width, pvals_bh, width, color='seagreen', alpha=0.8, label='BH (FDR)')

ax.axhline(0.05, color='red', linestyle='--', linewidth=2, label='α = 0.05')
ax.set_xlabel('Test Number', fontsize=12)
ax.set_ylabel('P-value', fontsize=12)
ax.set_title('Multiple Testing: Original vs Corrected P-values', fontsize=14)
ax.set_xticks(x)
ax.legend(fontsize=10)
ax.set_ylim(0, 1.1)
plt.tight_layout()
plt.show()

np.random.seed(42)

# Version A (control): 1500 visitors, 12% conversion, avg order $85
# Version B (redesign): 1500 visitors, 14.5% conversion, avg order $92
n_a, n_b = 1500, 1500

# Conversions (binary: 0 or 1)
conv_a = np.random.binomial(1, 0.12, n_a)
conv_b = np.random.binomial(1, 0.145, n_b)

# Order values (only for converters, lognormal distribution)
order_a = np.random.lognormal(np.log(85), 0.4, conv_a.sum())
order_b = np.random.lognormal(np.log(92), 0.4, conv_b.sum())

# Summary
print('=== A/B Test Data Summary ===')
print(f'\nVersion A (Control):')
print(f'  Visitors: {n_a}')
print(f'  Conversions: {conv_a.sum()} ({conv_a.mean():.1%})')
print(f'  Avg order value: ${order_a.mean():.2f}')

print(f'\nVersion B (Redesign):')
print(f'  Visitors: {n_b}')
print(f'  Conversions: {conv_b.sum()} ({conv_b.mean():.1%})')
print(f'  Avg order value: ${order_b.mean():.2f}')

from statsmodels.stats.proportion import proportions_ztest

# Method 1: Chi-square test on 2x2 table
contingency = pd.DataFrame(
    [[conv_a.sum(), n_a - conv_a.sum()],
     [conv_b.sum(), n_b - conv_b.sum()]],
    index=['Version A', 'Version B'],
    columns=['Converted', 'Not Converted']
)
print('Contingency Table:')
print(contingency)

chi2, p_chi2, dof, _ = stats.chi2_contingency(contingency)
print(f'\nChi-square test: χ² = {chi2:.4f}, p = {p_chi2:.4f}')

# Method 2: Two-proportion z-test (one-tailed: B > A)
count = np.array([conv_b.sum(), conv_a.sum()])
nobs = np.array([n_b, n_a])
z_stat, p_ztest = proportions_ztest(count, nobs, alternative='larger')

print(f'\nTwo-proportion z-test (H₁: p_B > p_A):')
print(f'  z = {z_stat:.4f}, p = {p_ztest:.4f}')
print(f'  Decision: {"Reject H₀" if p_ztest < 0.05 else "Fail to reject H₀"}')

# T-test on order values
t_stat, p_value = stats.ttest_ind(order_b, order_a, equal_var=False)
d = cohens_d(order_b, order_a)

print('=== Order Value Comparison ===')
print(f'Version A: mean = ${order_a.mean():.2f}, median = ${np.median(order_a):.2f}')
print(f'Version B: mean = ${order_b.mean():.2f}, median = ${np.median(order_b):.2f}')
print(f'\nWelch t-test: t = {t_stat:.4f}, p = {p_value:.4f}')
print(f'Cohen\'s d = {d:.4f} ({"Small" if abs(d) < 0.5 else "Medium" if abs(d) < 0.8 else "Large"} effect)')

# Bootstrap CI for the difference in means
n_boot = 10_000
boot_diffs = []
for _ in range(n_boot):
    ba = np.random.choice(order_a, size=len(order_a), replace=True)
    bb = np.random.choice(order_b, size=len(order_b), replace=True)
    boot_diffs.append(bb.mean() - ba.mean())

ci_low, ci_high = np.percentile(boot_diffs, [2.5, 97.5])
print(f'\nBootstrap 95% CI for difference in means: (${ci_low:.2f}, ${ci_high:.2f})')
print(f'Does CI include 0? {ci_low <= 0 <= ci_high}')

fig, axes = plt.subplots(2, 2, figsize=(14, 10))

# 1. Conversion rates
ax = axes[0, 0]
rates = [conv_a.mean() * 100, conv_b.mean() * 100]
bars = ax.bar(['Version A\n(Control)', 'Version B\n(Redesign)'], rates, 
              color=['steelblue', 'coral'], alpha=0.8, width=0.5)
for bar, rate in zip(bars, rates):
    ax.text(bar.get_x() + bar.get_width()/2, bar.get_height() + 0.3, 
            f'{rate:.1f}%', ha='center', fontsize=14, fontweight='bold')
ax.set_ylabel('Conversion Rate (%)', fontsize=12)
ax.set_title(f'Conversion Rate (p = {p_ztest:.4f})', fontsize=13)
ax.set_ylim(0, max(rates) * 1.3)

# 2. Order value distributions
ax = axes[0, 1]
ax.hist(order_a, bins=30, alpha=0.6, color='steelblue', label='A', density=True, edgecolor='white')
ax.hist(order_b, bins=30, alpha=0.6, color='coral', label='B', density=True, edgecolor='white')
ax.axvline(order_a.mean(), color='steelblue', linestyle='--', linewidth=2)
ax.axvline(order_b.mean(), color='coral', linestyle='--', linewidth=2)
ax.set_xlabel('Order Value ($)', fontsize=12)
ax.set_title(f'Order Value Distribution (p = {p_value:.4f})', fontsize=13)
ax.legend(fontsize=11)

# 3. Bootstrap distribution of difference
ax = axes[1, 0]
ax.hist(boot_diffs, bins=50, color='seagreen', alpha=0.7, edgecolor='white', density=True)
ax.axvline(0, color='red', linestyle='--', linewidth=2, label='No difference')
ax.axvline(ci_low, color='orange', linestyle=':', linewidth=2, label='95% CI')
ax.axvline(ci_high, color='orange', linestyle=':', linewidth=2)
ax.fill_betweenx([0, ax.get_ylim()[1] if ax.get_ylim()[1] > 0 else 0.1], 
                 ci_low, ci_high, alpha=0.15, color='orange')
ax.set_xlabel('Difference in Mean Order Value (B - A)', fontsize=11)
ax.set_title('Bootstrap CI for Order Value Difference', fontsize=13)
ax.legend(fontsize=10)

# 4. Summary text
ax = axes[1, 1]
ax.axis('off')
summary_text = (
    f'A/B Test Summary Report\n'
    f'──────────────────────\n\n'
    f'Conversion Rate:\n'
    f'  A: {conv_a.mean():.1%}  →  B: {conv_b.mean():.1%}\n'
    f'  Lift: {(conv_b.mean()/conv_a.mean() - 1):.1%}\n'
    f'  p = {p_ztest:.4f} (one-tailed)\n\n'
    f'Avg Order Value:\n'
    f'  A: ${order_a.mean():.2f}  →  B: ${order_b.mean():.2f}\n'
    f'  Diff: ${order_b.mean() - order_a.mean():.2f}\n'
    f'  p = {p_value:.4f}, d = {d:.3f}\n'
    f'  95% CI: (${ci_low:.2f}, ${ci_high:.2f})\n\n'
    f'Recommendation:\n'
    f'  {"Deploy Version B" if p_ztest < 0.05 else "Need more data"}'
)
ax.text(0.1, 0.95, summary_text, transform=ax.transAxes, fontsize=12,
        verticalalignment='top', fontfamily='monospace',
        bbox=dict(boxstyle='round', facecolor='lightyellow', alpha=0.8))

fig.suptitle('A/B Test Dashboard: Checkout Page Redesign', fontsize=15, fontweight='bold', y=1.01)
plt.tight_layout()
plt.show()
